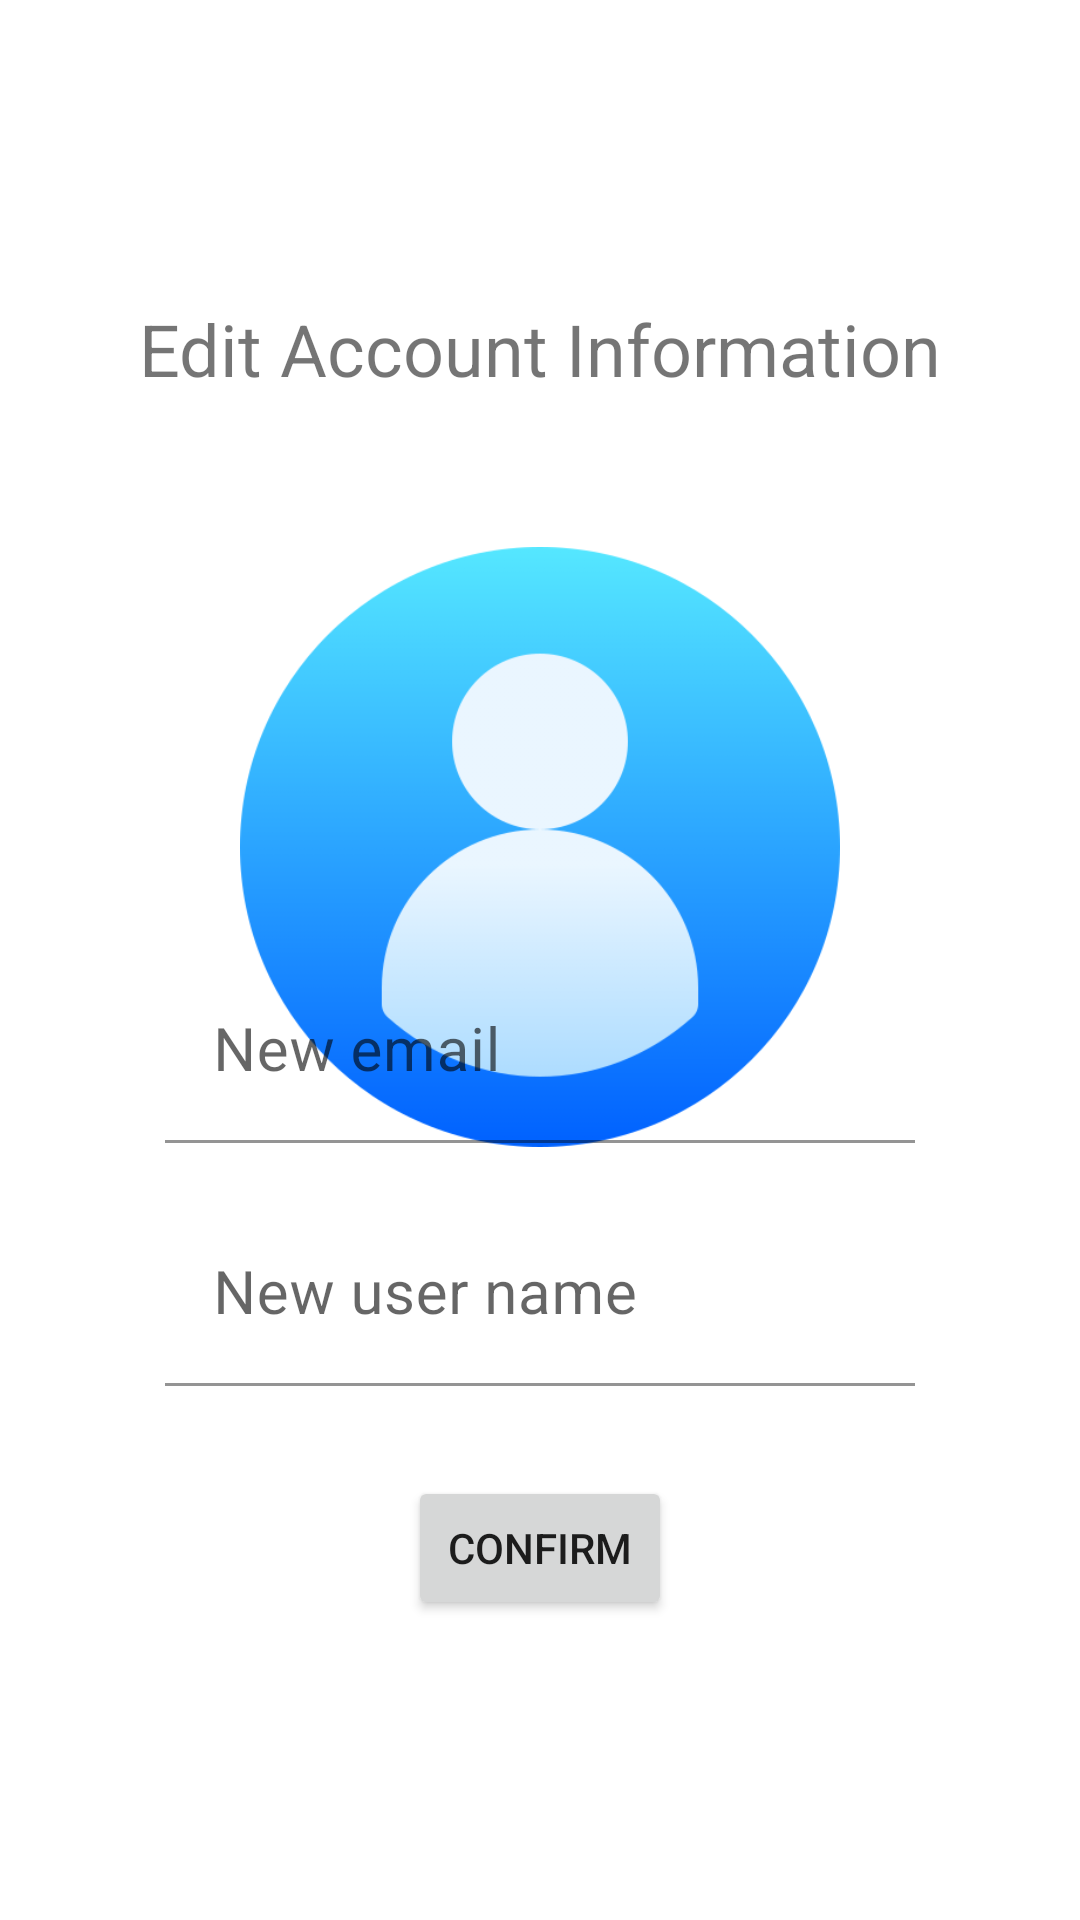

Produce the Android XML layout that renders to this screen, including the resource entries it uses.
<!-- AndroidManifest.xml: application theme Theme.Comp4521_quiz_app -->
<!-- res/layout/fragment_edit_account_info.xml -->
<?xml version="1.0" encoding="utf-8"?>
<androidx.constraintlayout.widget.ConstraintLayout xmlns:android="http://schemas.android.com/apk/res/android"
    xmlns:app="http://schemas.android.com/apk/res-auto"
    xmlns:tools="http://schemas.android.com/tools"
    android:id="@+id/edit_accountInfo_layout"
    android:layout_width="match_parent"
    android:layout_height="match_parent"
    android:backgroundTint="@color/white"
    tools:context=".main_activity.EditAccountInfoFragment">

    <TextView
        android:id="@+id/edit_accountInfo_title"
        android:layout_width="wrap_content"
        android:layout_height="wrap_content"
        android:layout_marginTop="100dp"
        android:text="@string/edit_account_information"
        android:textSize="24sp"
        app:layout_constraintEnd_toEndOf="parent"
        app:layout_constraintHorizontal_bias="0.5"
        app:layout_constraintStart_toStartOf="parent"
        app:layout_constraintTop_toTopOf="parent" />

    <ImageView
        android:id="@+id/profile_pic"
        android:layout_width="200dp"
        android:layout_height="200dp"
        android:layout_marginTop="50dp"
        android:background="@android:color/transparent"
        android:contentDescription="@string/profile_picture"
        android:scaleType="centerInside"
        android:src="@drawable/ranking_user"
        app:layout_constraintEnd_toEndOf="parent"
        app:layout_constraintHorizontal_bias="0.5"
        app:layout_constraintStart_toStartOf="parent"
        app:layout_constraintTop_toBottomOf="@+id/edit_accountInfo_title"
        tools:ignore="ImageContrastCheck" />

    <ImageButton
        android:id="@+id/edit_profile_pic_button"
        android:layout_width="70dp"
        android:layout_height="48dp"
        android:layout_marginStart="15dp"
        android:layout_marginTop="75dp"
        android:background="@android:color/transparent"
        android:contentDescription="@string/edit_profile_picture"
        android:elevation="2dp"
        android:paddingTop="2dp"
        android:scaleType="centerInside"
        android:src="@drawable/edit_profile_pic_image_button"
        app:layout_constraintStart_toEndOf="@+id/profile_pic"
        app:layout_constraintTop_toTopOf="@+id/profile_pic" />

    <com.google.android.material.textfield.TextInputLayout
        android:id="@+id/new_email_layout"
        android:layout_width="250dp"
        android:layout_height="wrap_content"
        android:layout_marginBottom="20dp"
        android:hint="@string/new_email"
        app:layout_constraintBottom_toTopOf="@+id/new_user_name_layout"
        app:layout_constraintEnd_toEndOf="parent"
        app:layout_constraintHorizontal_bias="0.5"
        app:layout_constraintStart_toStartOf="parent">

        <com.google.android.material.textfield.TextInputEditText
            android:id="@+id/new_email"
            android:layout_width="match_parent"
            android:layout_height="wrap_content"
            android:background="@android:color/transparent"
            android:ems="10"
            android:importantForAutofill="no"
            android:inputType="textEmailAddress"
            android:minHeight="48dp"
            android:textColorHint="@color/input_text_hint"
            android:textSize="20sp"
            tools:ignore="SpeakableTextPresentCheck"
            tools:layout_editor_absoluteX="177dp"
            tools:layout_editor_absoluteY="374dp" />
    </com.google.android.material.textfield.TextInputLayout>

    <com.google.android.material.textfield.TextInputLayout
        android:id="@+id/new_user_name_layout"
        android:layout_width="250dp"
        android:layout_height="wrap_content"
        android:layout_marginBottom="30dp"
        android:hint="@string/new_user_name"
        app:layout_constraintBottom_toTopOf="@+id/confirm_button"
        app:layout_constraintEnd_toEndOf="parent"
        app:layout_constraintHorizontal_bias="0.5"
        app:layout_constraintStart_toStartOf="parent">

        <com.google.android.material.textfield.TextInputEditText
            android:id="@+id/new_user_name"
            android:layout_width="match_parent"
            android:layout_height="wrap_content"
            android:background="@android:color/transparent"
            android:ems="10"
            android:importantForAutofill="no"
            android:inputType="text"
            android:minHeight="48dp"
            android:textColorHint="@color/input_text_hint"
            android:textSize="20sp"
            tools:ignore="SpeakableTextPresentCheck"
            tools:layout_editor_absoluteX="177dp"
            tools:layout_editor_absoluteY="374dp" />
    </com.google.android.material.textfield.TextInputLayout>

    <Button
        android:id="@+id/confirm_button"
        android:layout_width="wrap_content"
        android:layout_height="wrap_content"
        android:layout_marginBottom="100dp"
        android:text="@string/confirm"
        app:layout_constraintBottom_toBottomOf="parent"
        app:layout_constraintEnd_toEndOf="parent"
        app:layout_constraintHorizontal_bias="0.5"
        app:layout_constraintStart_toStartOf="parent" />

</androidx.constraintlayout.widget.ConstraintLayout>
<!-- resources referenced by this layout -->
<resources>
  <color name="input_text_hint">#757575</color>
  <color name="white">#FFFFFFFF</color>
  <!-- drawable ranking_user: png bitmap (drawable, 36161 bytes) -->
  <string name="confirm">Confirm</string>
  <string name="edit_account_information">Edit Account Information</string>
  <string name="edit_profile_picture">edit profile picture</string>
  <string name="new_email">New email</string>
  <string name="new_user_name">New user name</string>
  <string name="profile_picture">Profile Picture</string>
  <style name="Theme.Comp4521_quiz_app" parent="Theme.MaterialComponents.DayNight.DarkActionBar">
          
          <item name="colorPrimary">@color/main_purple</item>
          <item name="colorPrimaryVariant">@color/purple_700</item>
          <item name="colorOnPrimary">@color/white</item>
          
          <item name="colorSecondary">@color/teal_200</item>
          <item name="colorSecondaryVariant">@color/teal_700</item>
          <item name="colorOnSecondary">@color/black</item>
          
          <item name="android:statusBarColor" tools:targetApi="l">?attr/colorPrimaryVariant</item>
          
      </style>
  <color name="main_purple">#FF6200EE</color>
  <color name="purple_700">#FF3700B3</color>
  <color name="teal_200">#FF03DAC5</color>
  <color name="teal_700">#FF018786</color>
  <color name="black">#FF000000</color>
</resources>
